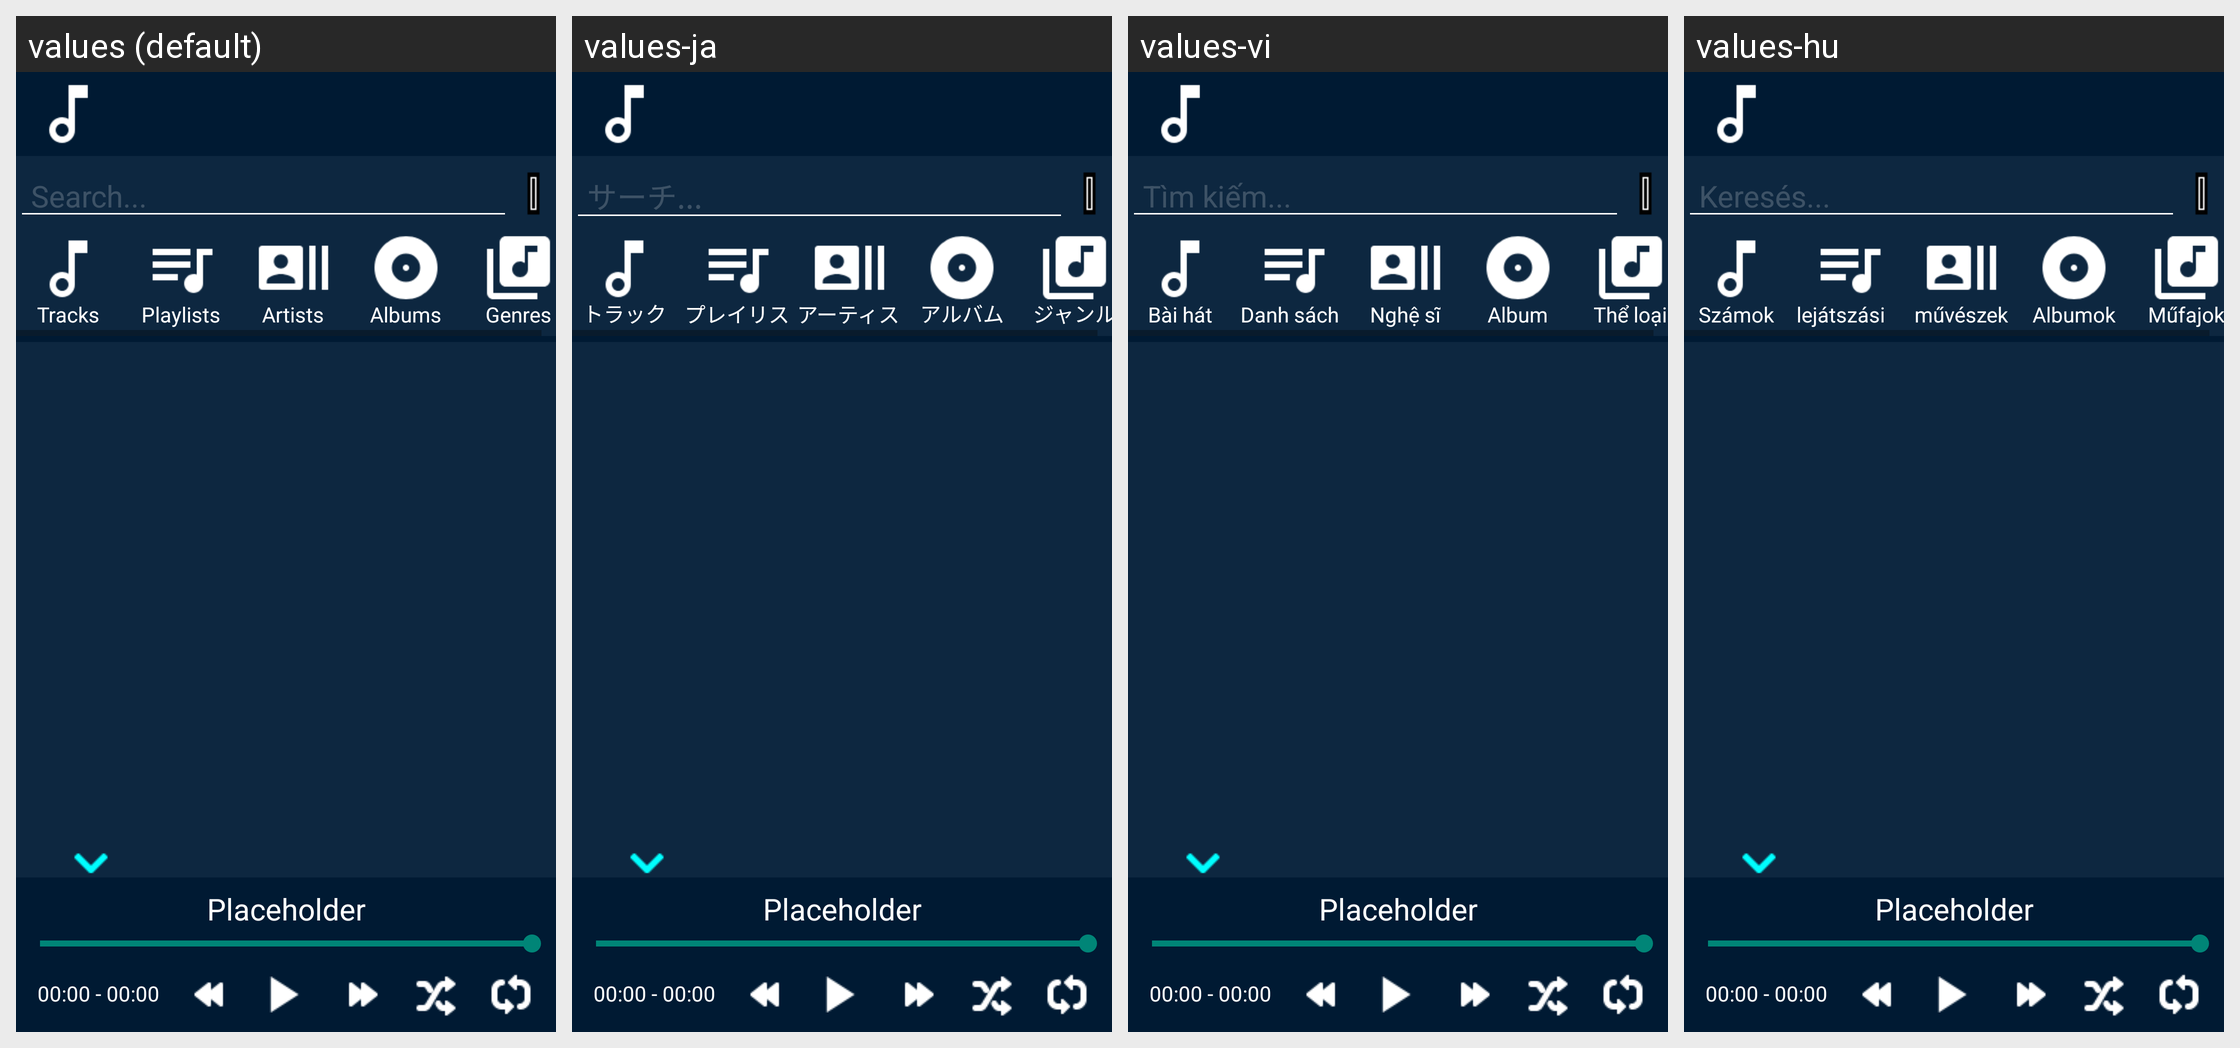

The Android screen above is rendered under several locales of the same app. Produce the string resources it draws, with the default and per-locale values.
Android screen res/layout/layout_main.xml rendered under 4 locales, left to right: values (default), values-ja, values-vi, values-hu. Device: Nexus 5 (rendered at 1080×1920; each locale shown at half size, 540×960, under a caption strip naming it); theme AppTheme.Blue.
Other locales in the repository, not shown: values-ar, values-cs, values-de, values-es, values-fr, values-in, values-it, values-nl, values-ru, values-sl, values-sv, values-th, values-tr, values-zh.
Strings drawn on this screen, with the default value and each locale's value (text and hints the layout hard-codes, and strings that could not be matched under every locale, appear in the picture but are not listed):

layout_main_searchPH
  values: Search...
  values-ja: サーチ...
  values-vi: Tìm kiếm...
  values-hu: Keresés...

misc_tracks
  values: Tracks
  values-ja: トラック
  values-vi: Bài hát
  values-hu: Számok

misc_playlists
  values: Playlists
  values-ja: プレイリスト
  values-vi: Danh sách phát
  values-hu: lejátszási listák

misc_artists
  values: Artists
  values-ja: アーティスト
  values-vi: Nghệ sĩ
  values-hu: művészek

misc_albums
  values: Albums
  values-ja: アルバム
  values-vi: Album
  values-hu: Albumok

misc_genres
  values: Genres
  values-ja: ジャンル
  values-vi: Thể loại
  values-hu: Műfajok
